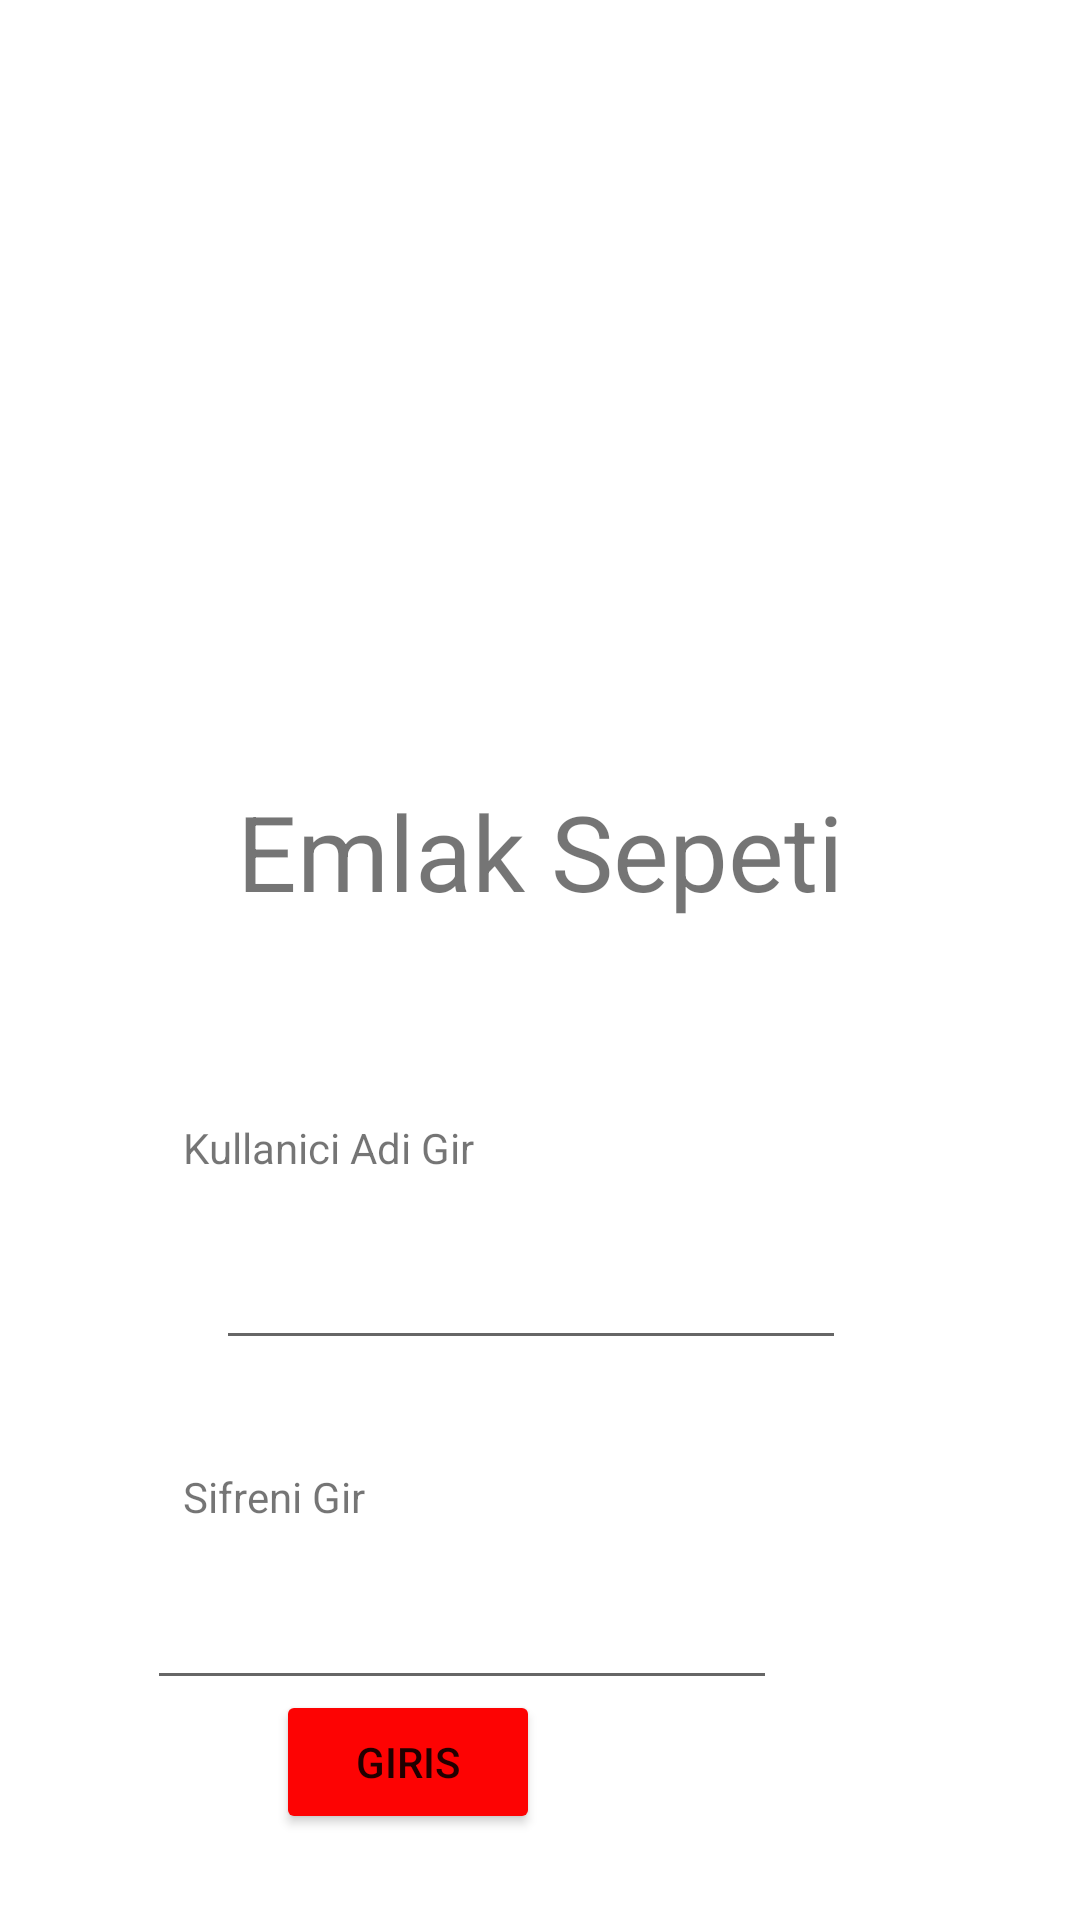

Layout XML and referenced resources for this Android screen:
<!-- AndroidManifest.xml: application theme Theme.EmlakSepeti -->
<!-- res/layout/activity_giris.xml -->
<?xml version="1.0" encoding="utf-8"?>
<androidx.constraintlayout.widget.ConstraintLayout xmlns:android="http://schemas.android.com/apk/res/android"
    xmlns:app="http://schemas.android.com/apk/res-auto"
    xmlns:tools="http://schemas.android.com/tools"
    android:layout_width="wrap_content"
    android:layout_height="match_parent"
    tools:context=".GirisActivity">

    <TextView
        android:id="@+id/textView"
        android:layout_width="wrap_content"
        android:layout_height="wrap_content"
        android:layout_marginLeft="16dp"
        android:layout_marginRight="16dp"
        android:layout_marginBottom="32dp"
        android:text="@string/app_name"
        android:textSize="35sp"
        app:layout_constraintBottom_toBottomOf="parent"
        app:layout_constraintLeft_toLeftOf="parent"
        app:layout_constraintRight_toRightOf="parent"
        app:layout_constraintTop_toTopOf="parent"
        app:layout_constraintVertical_bias="0.464" />


    <EditText
        android:id="@+id/username1"
        android:layout_width="wrap_content"
        android:layout_height="wrap_content"
        android:layout_marginStart="98dp"
        android:layout_marginLeft="98dp"
        android:layout_marginTop="105dp"
        android:layout_marginEnd="104dp"
        android:layout_marginRight="104dp"
        android:ems="10"
        android:inputType="textEmailAddress"
        app:layout_constraintEnd_toEndOf="parent"
        app:layout_constraintStart_toStartOf="parent"
        app:layout_constraintTop_toBottomOf="@+id/textView" />

    <ImageView
        android:id="@+id/icon"
        android:layout_width="wrap_content"
        android:layout_height="wrap_content"
        android:layout_marginEnd="150dp"
        android:layout_marginRight="150dp"
        android:layout_marginBottom="8dp"
        android:contentDescription="@string/icon"
        app:layout_constraintBottom_toTopOf="@+id/textView"
        app:layout_constraintEnd_toEndOf="parent"
        app:srcCompat="@drawable/homeicon" />

    <EditText
        android:id="@+id/password1"
        android:layout_width="wrap_content"
        android:layout_height="wrap_content"
        android:layout_marginStart="101dp"
        android:layout_marginLeft="101dp"
        android:layout_marginTop="72dp"
        android:layout_marginEnd="101dp"
        android:layout_marginRight="101dp"
        android:ems="10"
        android:inputType="textPassword"
        app:layout_constraintEnd_toEndOf="parent"
        app:layout_constraintHorizontal_bias="1.0"
        app:layout_constraintStart_toStartOf="parent"
        app:layout_constraintTop_toBottomOf="@+id/username1" />

    <TextView
        android:id="@+id/userTxt"
        android:layout_width="209dp"
        android:layout_height="wrap_content"
        android:layout_marginEnd="90dp"
        android:layout_marginRight="90dp"
        android:layout_marginBottom="20dp"
        android:text="@string/kullanici_adi_gir"
        app:layout_constraintBottom_toTopOf="@+id/username1"
        app:layout_constraintEnd_toEndOf="parent" />

    <TextView
        android:id="@+id/passTxt"
        android:layout_width="214dp"
        android:layout_height="wrap_content"
        android:layout_marginEnd="85dp"
        android:layout_marginRight="85dp"
        android:layout_marginBottom="17dp"
        android:text="@string/pass"
        app:layout_constraintBottom_toTopOf="@+id/password1"
        app:layout_constraintEnd_toEndOf="parent" />

    <Button
        android:id="@+id/girisBtn"
        android:layout_width="wrap_content"
        android:layout_height="wrap_content"
        android:layout_marginTop="17dp"
        android:layout_marginEnd="180dp"
        android:layout_marginRight="180dp"
        android:layout_marginBottom="49dp"
        android:text="@string/giris"
        app:backgroundTint="#FD0303"
        app:layout_constraintBottom_toBottomOf="parent"
        app:layout_constraintEnd_toEndOf="parent"
        app:layout_constraintTop_toBottomOf="@+id/password1" />

    <TextView
        android:id="@+id/textView3"
        android:layout_width="wrap_content"
        android:layout_height="wrap_content"
        android:layout_marginStart="110dp"
        android:layout_marginLeft="110dp"
        android:layout_marginTop="9dp"
        android:layout_marginEnd="150dp"
        android:layout_marginRight="150dp"
        android:layout_marginBottom="21dp"
        android:text="Sifremi Unuttum"
        app:layout_constraintBottom_toBottomOf="parent"
        app:layout_constraintEnd_toEndOf="parent"
        app:layout_constraintStart_toStartOf="parent"
        app:layout_constraintTop_toBottomOf="@+id/girisBtn" />


</androidx.constraintlayout.widget.ConstraintLayout>
<!-- resources referenced by this layout -->
<resources>
  <string name="app_name">Emlak Sepeti</string>
  <string name="giris">Giris</string>
  <string name="icon">icon</string>
  <string name="kullanici_adi_gir">Kullanici Adi Gir</string>
  <string name="pass">Sifreni Gir</string>
  <style name="Theme.EmlakSepeti" parent="Theme.MaterialComponents.DayNight.DarkActionBar">
          
          <item name="colorPrimary">@color/purple_500</item>
          <item name="colorPrimaryVariant">@color/purple_700</item>
          <item name="colorOnPrimary">@color/white</item>
          
          <item name="colorSecondary">@color/teal_200</item>
          <item name="colorSecondaryVariant">@color/teal_700</item>
          <item name="colorOnSecondary">@color/black</item>
          
          <item name="android:statusBarColor" tools:targetApi="l">?attr/colorPrimaryVariant</item>
          
      </style>
  <color name="purple_500">#FF6200EE</color>
  <color name="purple_700">#FF3700B3</color>
  <color name="white">#FFFFFFFF</color>
  <color name="teal_200">#FF03DAC5</color>
  <color name="teal_700">#FF018786</color>
  <color name="black">#FF000000</color>
</resources>
